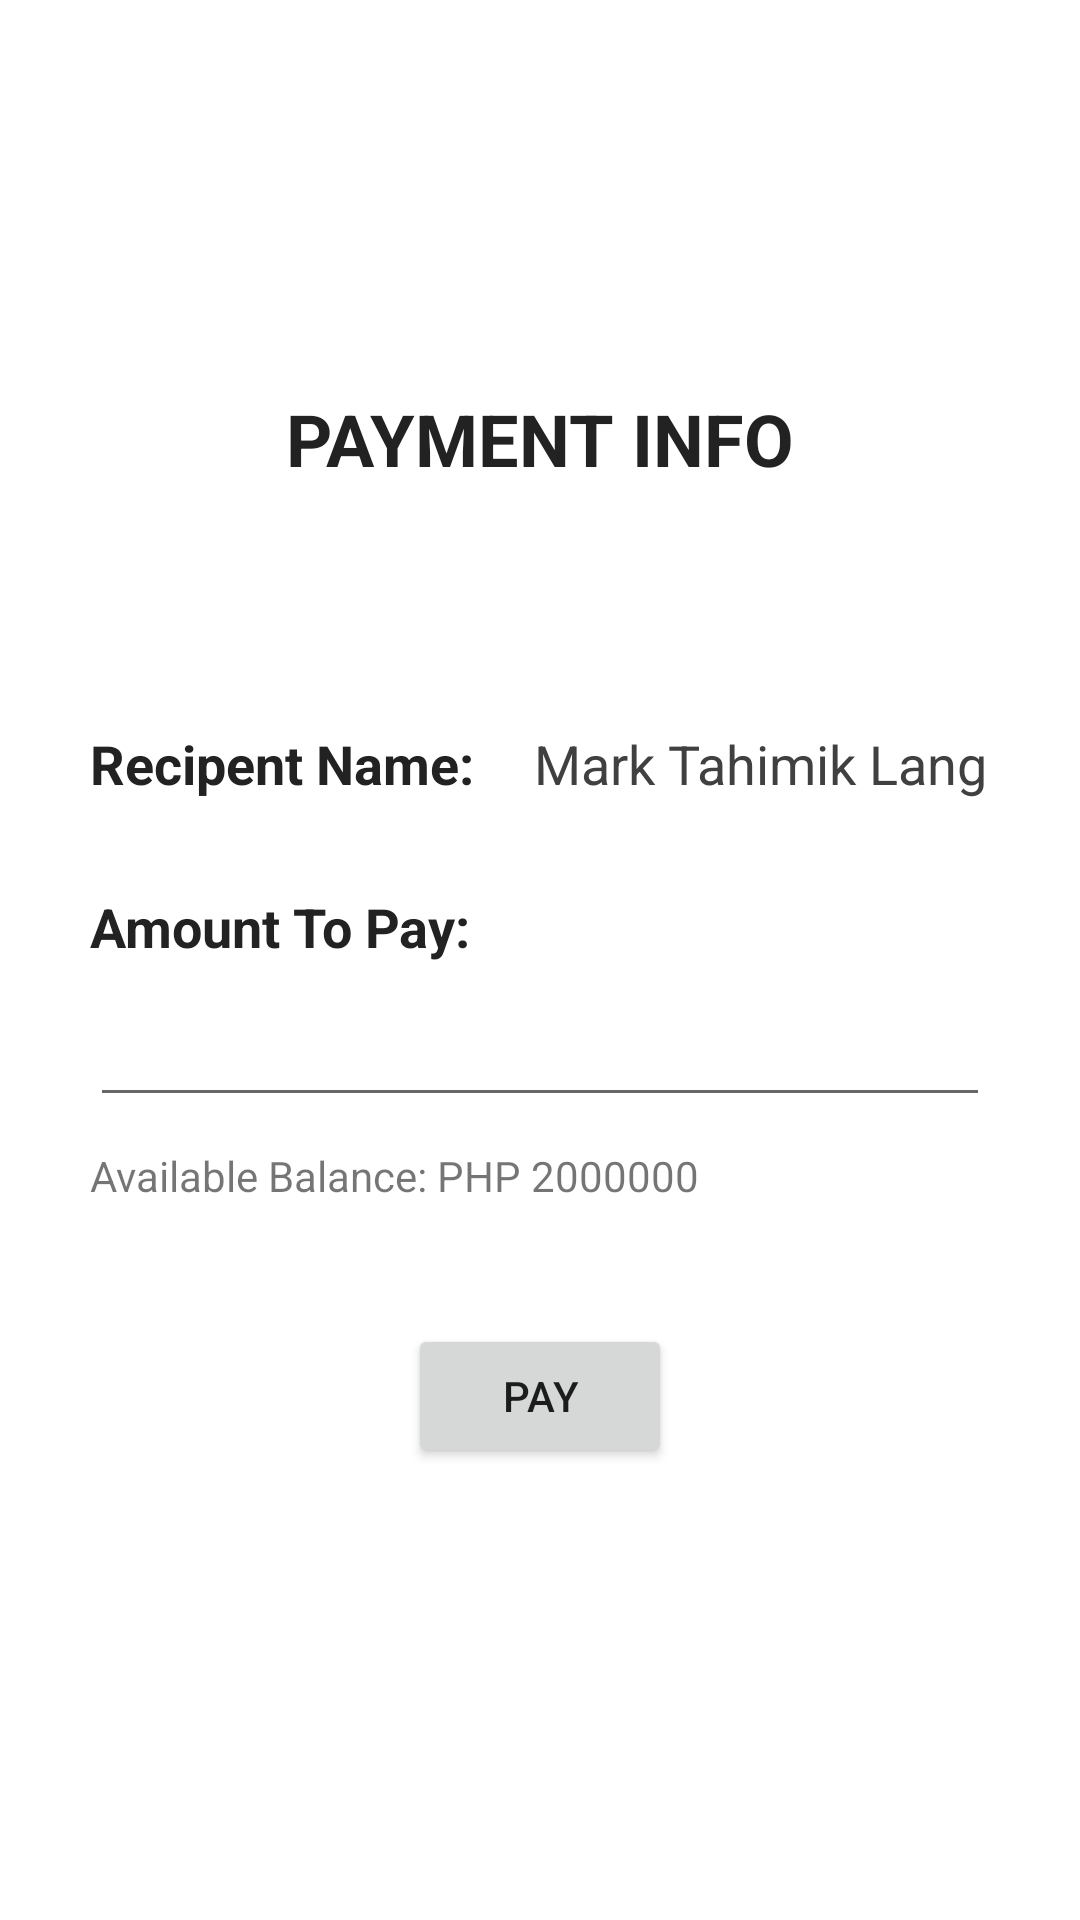

Here is an Android app screen rendered from its layout file. Give the layout XML and the strings, colors and styles it references.
<!-- AndroidManifest.xml: application theme Theme.IT143_PROJ -->
<!-- res/layout/activity_check_out.xml -->
<?xml version="1.0" encoding="utf-8"?>
<androidx.constraintlayout.widget.ConstraintLayout xmlns:android="http://schemas.android.com/apk/res/android"
    xmlns:app="http://schemas.android.com/apk/res-auto"
    xmlns:tools="http://schemas.android.com/tools"
    android:layout_width="match_parent"
    android:layout_height="match_parent"
    tools:context=".CheckOut">

    <ImageView
        android:id="@+id/imageView2"
        android:layout_width="wrap_content"
        android:layout_height="wrap_content"
        android:layout_marginTop="100dp"
        app:layout_constraintEnd_toEndOf="parent"
        app:layout_constraintStart_toStartOf="parent"
        app:layout_constraintTop_toTopOf="parent"
        app:srcCompat="@drawable/icon_payment" />

    <TextView
        android:id="@+id/teaxtview_success"
        android:layout_width="wrap_content"
        android:layout_height="wrap_content"
        android:layout_marginTop="30dp"
        android:text="PAYMENT INFO"
        android:textColor="@color/semiBlack"
        android:textSize="24sp"
        android:textStyle="bold"
        app:layout_constraintEnd_toEndOf="parent"
        app:layout_constraintStart_toStartOf="parent"
        app:layout_constraintTop_toBottomOf="@+id/imageView2" />

    <TextView
        android:id="@+id/payment_textview_recipent_name_label"
        android:layout_width="wrap_content"
        android:layout_height="wrap_content"
        android:layout_marginStart="30dp"
        android:layout_marginTop="80dp"
        android:text="Recipent Name:"
        android:textColor="@color/semiBlack"
        android:textSize="18sp"
        android:textStyle="bold"
        app:layout_constraintStart_toStartOf="parent"
        app:layout_constraintTop_toBottomOf="@+id/teaxtview_success" />

    <TextView
        android:id="@+id/textview_recipent_name_label3"
        android:layout_width="wrap_content"
        android:layout_height="wrap_content"
        android:layout_marginStart="30dp"
        android:layout_marginTop="30dp"
        android:text="Amount To Pay:"
        android:textColor="@color/semiBlack"
        android:textSize="18sp"
        android:textStyle="bold"
        app:layout_constraintStart_toStartOf="parent"
        app:layout_constraintTop_toBottomOf="@+id/payment_textview_recipent_name_label" />

    <TextView
        android:id="@+id/payment_textview_recipent_name"
        android:layout_width="0dp"
        android:layout_height="wrap_content"
        android:layout_marginStart="20dp"
        android:layout_marginTop="80dp"
        android:layout_marginEnd="30dp"
        android:text="Mark Tahimik Lang"
        android:textColor="@color/darkGray"
        android:textSize="18sp"
        app:layout_constraintEnd_toEndOf="parent"
        app:layout_constraintStart_toEndOf="@+id/payment_textview_recipent_name_label"
        app:layout_constraintTop_toBottomOf="@+id/teaxtview_success" />

    <Button
        android:id="@+id/payment_button_pay"
        android:layout_width="wrap_content"
        android:layout_height="wrap_content"
        android:layout_marginTop="40dp"
        android:text="PAY"
        app:layout_constraintEnd_toEndOf="parent"
        app:layout_constraintStart_toStartOf="parent"
        app:layout_constraintTop_toBottomOf="@+id/payment_vailable_balance" />

    <EditText
        android:id="@+id/payment_edittext"
        android:layout_width="0dp"
        android:layout_height="wrap_content"
        android:layout_marginStart="30dp"
        android:layout_marginTop="10dp"
        android:layout_marginEnd="30dp"
        android:ems="10"
        android:inputType="textPersonName"
        app:layout_constraintEnd_toEndOf="parent"
        app:layout_constraintStart_toStartOf="parent"
        app:layout_constraintTop_toBottomOf="@+id/textview_recipent_name_label3" />

    <TextView
        android:id="@+id/payment_vailable_balance"
        android:layout_width="0dp"
        android:layout_height="wrap_content"
        android:layout_marginStart="30dp"
        android:layout_marginTop="10dp"
        android:layout_marginEnd="30dp"
        android:text="Available Balance: PHP 2000000"
        app:layout_constraintEnd_toEndOf="parent"
        app:layout_constraintStart_toStartOf="parent"
        app:layout_constraintTop_toBottomOf="@+id/payment_edittext" />

</androidx.constraintlayout.widget.ConstraintLayout>
<!-- resources referenced by this layout -->
<resources>
  <color name="darkGray">#404040</color>
  <color name="semiBlack">#222222</color>
  <style name="Theme.IT143_PROJ" parent="Theme.MaterialComponents.DayNight.NoActionBar">
          
          <item name="colorPrimary">@color/purple_500</item>
          <item name="colorPrimaryVariant">@color/purple_700</item>
          <item name="colorOnPrimary">@color/white</item>
          
          <item name="colorSecondary">@color/teal_200</item>
          <item name="colorSecondaryVariant">@color/teal_700</item>
          <item name="colorOnSecondary">@color/black</item>
          
          <item name="android:statusBarColor" tools:targetApi="l">?attr/colorPrimaryVariant</item>
          
      </style>
  <color name="purple_500">#FF6200EE</color>
  <color name="purple_700">#FF3700B3</color>
  <color name="white">#FFFFFFFF</color>
  <color name="teal_200">#FF03DAC5</color>
  <color name="teal_700">#FF018786</color>
  <color name="black">#FF000000</color>
</resources>
